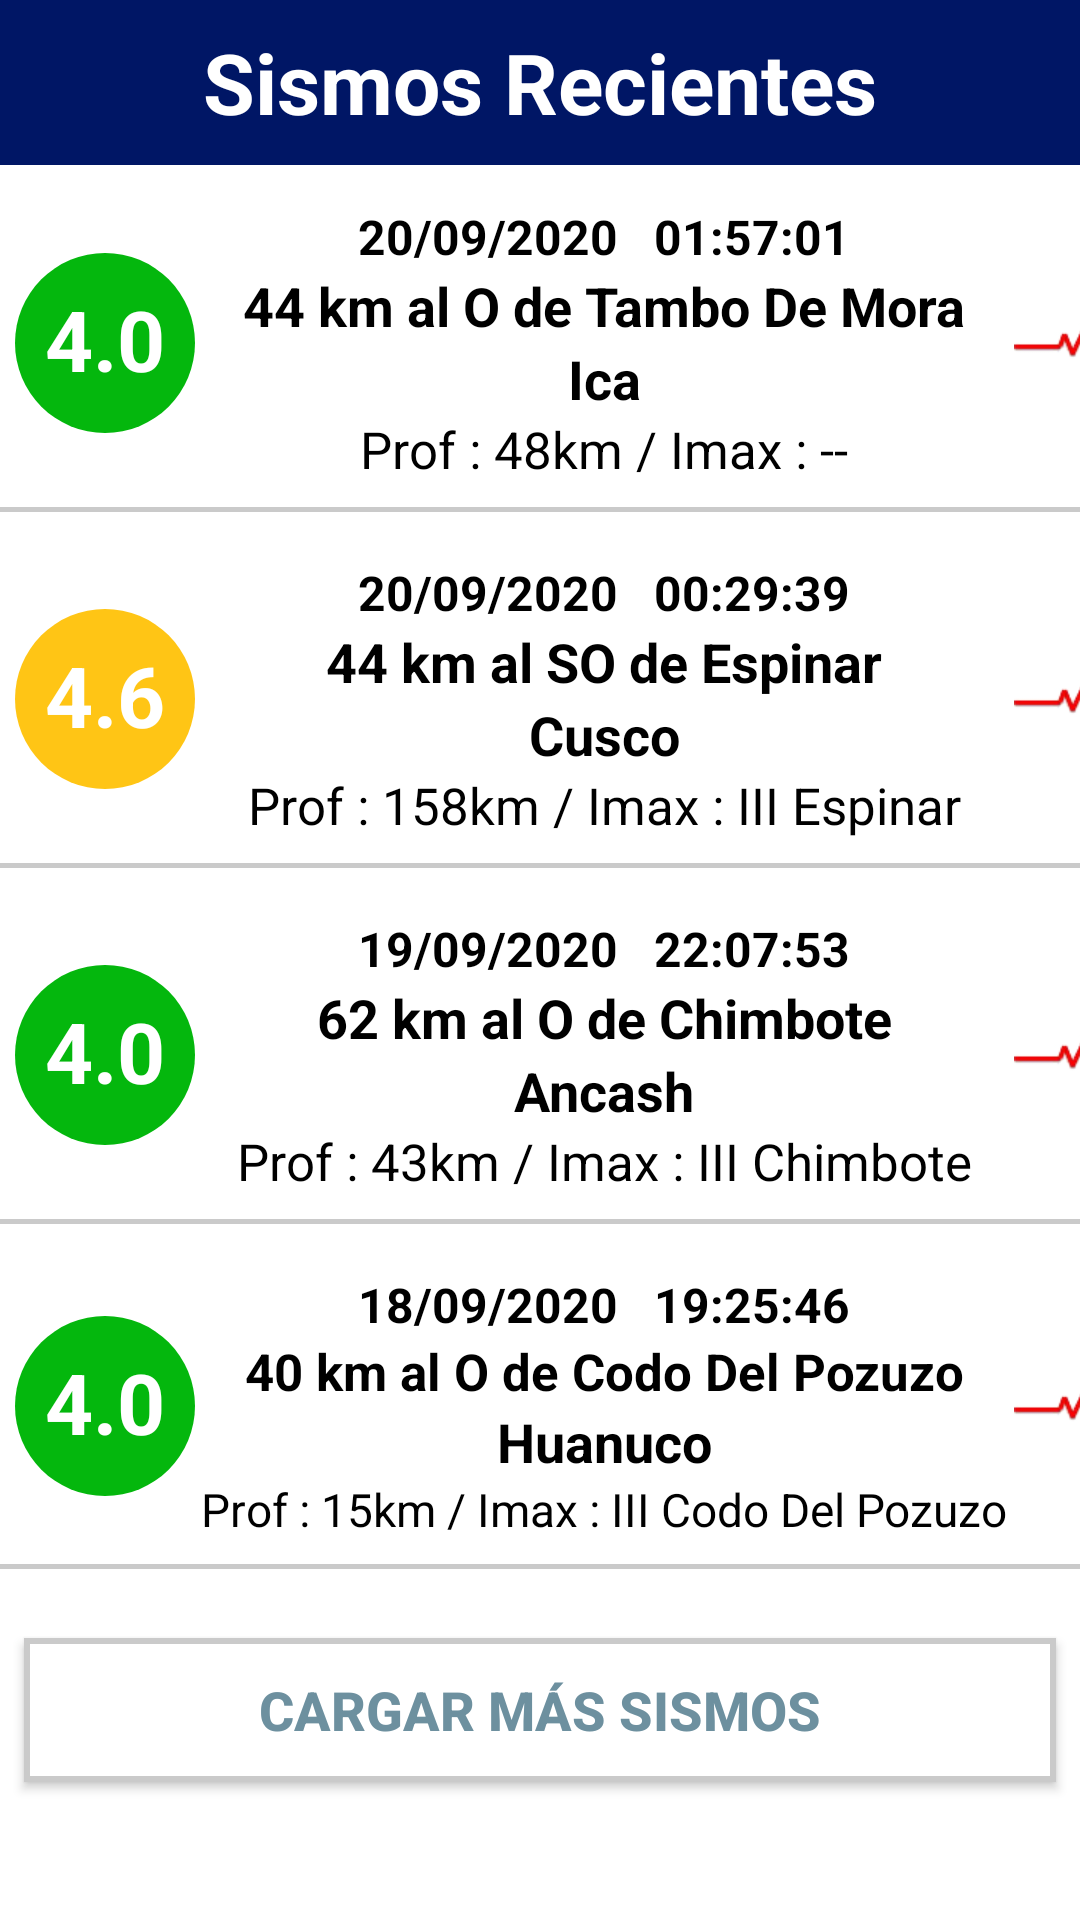

Write the Android layout XML for this screen, with the resource values it uses.
<!-- AndroidManifest.xml: application theme Theme.Tarea07 -->
<!-- res/layout/fragment_sismos.xml -->
<?xml version="1.0" encoding="utf-8"?>
<LinearLayout xmlns:android="http://schemas.android.com/apk/res/android"
    xmlns:tools="http://schemas.android.com/tools"
    android:layout_width="match_parent"
    android:layout_height="match_parent"
    tools:context=".FragmentSismos"
    android:orientation="vertical">

    
    <TextView
        android:layout_width="match_parent"
        android:layout_height="55dp"
        android:background="@color/purple_700"
        android:text="Sismos Recientes"
        android:textSize="28sp"
        android:textStyle="bold"
        android:textColor="@color/white"
        android:gravity="center"
        android:layout_marginBottom="5dp"/>

    <LinearLayout
        android:layout_width="match_parent"
        android:layout_height="wrap_content"
        android:orientation="horizontal"
        android:layout_marginTop="8dp">
        <TextView
            android:layout_width="60dp"
            android:layout_height="60dp"
            android:text="4.0"
            android:textColor="@color/white"
            android:textSize="28sp"
            android:layout_gravity="start|center_vertical"
            android:textStyle="bold"
            android:background="@drawable/circle"
            android:backgroundTint="@color/green"
            android:layout_marginStart="5dp"/>

        <LinearLayout
            android:layout_width="245dp"
            android:layout_height="wrap_content"
            android:orientation="vertical"
            android:layout_marginHorizontal="14dp"
            android:gravity="center">
            <TextView
                android:layout_width="wrap_content"
                android:layout_height="wrap_content"
                android:text="20/09/2020   01:57:01"
                android:textColor="@color/black"
                android:textSize="16sp"
                android:textStyle="bold"/>
            <TextView
                android:layout_width="wrap_content"
                android:layout_height="wrap_content"
                android:text="44 km al O de Tambo De Mora"
                android:textColor="@color/black"
                android:textSize="18sp"
                android:textStyle="bold"/>
            <TextView
                android:layout_width="wrap_content"
                android:layout_height="wrap_content"
                android:text="Ica"
                android:textColor="@color/black"
                android:textSize="18sp"
                android:textStyle="bold"/>
            <TextView
                android:layout_width="wrap_content"
                android:layout_height="wrap_content"
                android:text="Prof : 48km / Imax : --"
                android:textColor="@color/black"
                android:textSize="17sp"/>
        </LinearLayout>

        <ImageView
            android:src="@drawable/icono02"
            android:layout_width="60dp"
            android:layout_height="60dp"
            android:layout_gravity="end|center_vertical"/>
    </LinearLayout>

    <TextView
        android:layout_width="match_parent"
        android:layout_height="1.5dp"
        android:background="@color/gray"
        android:layout_marginVertical="8dp"/>

    <LinearLayout
        android:layout_width="match_parent"
        android:layout_height="wrap_content"
        android:orientation="horizontal"
        android:layout_marginTop="8dp">
        <TextView
            android:layout_width="60dp"
            android:layout_height="60dp"
            android:text="4.6"
            android:textColor="@color/white"
            android:textSize="28sp"
            android:layout_gravity="start|center_vertical"
            android:textStyle="bold"
            android:background="@drawable/circle"
            android:backgroundTint="@color/yellow"
            android:layout_marginStart="5dp"/>

        <LinearLayout
            android:layout_width="245dp"
            android:layout_height="wrap_content"
            android:orientation="vertical"
            android:layout_marginHorizontal="14dp"
            android:gravity="center">
            <TextView
                android:layout_width="wrap_content"
                android:layout_height="wrap_content"
                android:text="20/09/2020   00:29:39"
                android:textColor="@color/black"
                android:textSize="16sp"
                android:textStyle="bold"/>
            <TextView
                android:layout_width="wrap_content"
                android:layout_height="wrap_content"
                android:text="44 km al SO de Espinar"
                android:textColor="@color/black"
                android:textSize="18sp"
                android:textStyle="bold"/>
            <TextView
                android:layout_width="wrap_content"
                android:layout_height="wrap_content"
                android:text="Cusco"
                android:textColor="@color/black"
                android:textSize="18sp"
                android:textStyle="bold"/>
            <TextView
                android:layout_width="wrap_content"
                android:layout_height="wrap_content"
                android:text="Prof : 158km / Imax : III Espinar"
                android:textColor="@color/black"
                android:textSize="17sp"/>
        </LinearLayout>

        <ImageView
            android:src="@drawable/icono02"
            android:layout_width="60dp"
            android:layout_height="60dp"
            android:layout_gravity="end|center_vertical"/>
    </LinearLayout>

    <TextView
        android:layout_width="match_parent"
        android:layout_height="1.5dp"
        android:background="@color/gray"
        android:layout_marginVertical="8dp"/>

    <LinearLayout
        android:layout_width="match_parent"
        android:layout_height="wrap_content"
        android:orientation="horizontal"
        android:layout_marginTop="8dp">
        <TextView
            android:layout_width="60dp"
            android:layout_height="60dp"
            android:text="4.0"
            android:textColor="@color/white"
            android:textSize="28sp"
            android:layout_gravity="start|center_vertical"
            android:textStyle="bold"
            android:background="@drawable/circle"
            android:backgroundTint="@color/green"
            android:layout_marginStart="5dp"/>

        <LinearLayout
            android:layout_width="245dp"
            android:layout_height="wrap_content"
            android:orientation="vertical"
            android:layout_marginHorizontal="14dp"
            android:gravity="center">
            <TextView
                android:layout_width="wrap_content"
                android:layout_height="wrap_content"
                android:text="19/09/2020   22:07:53"
                android:textColor="@color/black"
                android:textSize="16sp"
                android:textStyle="bold"/>
            <TextView
                android:layout_width="wrap_content"
                android:layout_height="wrap_content"
                android:text="62 km al O de Chimbote"
                android:textColor="@color/black"
                android:textSize="18sp"
                android:textStyle="bold"/>
            <TextView
                android:layout_width="wrap_content"
                android:layout_height="wrap_content"
                android:text="Ancash"
                android:textColor="@color/black"
                android:textSize="18sp"
                android:textStyle="bold"/>
            <TextView
                android:layout_width="wrap_content"
                android:layout_height="wrap_content"
                android:text="Prof : 43km / Imax : III Chimbote"
                android:textColor="@color/black"
                android:textSize="17sp"/>
        </LinearLayout>

        <ImageView
            android:src="@drawable/icono02"
            android:layout_width="60dp"
            android:layout_height="60dp"
            android:layout_gravity="end|center_vertical"/>
    </LinearLayout>

    <TextView
        android:layout_width="match_parent"
        android:layout_height="1.5dp"
        android:background="@color/gray"
        android:layout_marginVertical="8dp"/>

    <LinearLayout
        android:layout_width="match_parent"
        android:layout_height="wrap_content"
        android:orientation="horizontal"
        android:layout_marginTop="8dp">
        <TextView
            android:layout_width="60dp"
            android:layout_height="60dp"
            android:text="4.0"
            android:textColor="@color/white"
            android:textSize="28sp"
            android:layout_gravity="start|center_vertical"
            android:textStyle="bold"
            android:background="@drawable/circle"
            android:backgroundTint="@color/green"
            android:layout_marginStart="5dp"/>

        <LinearLayout
            android:layout_width="273dp"
            android:layout_height="wrap_content"
            android:orientation="vertical"
            android:gravity="center">
            <TextView
                android:layout_width="wrap_content"
                android:layout_height="wrap_content"
                android:text="18/09/2020   19:25:46"
                android:textColor="@color/black"
                android:textSize="16sp"
                android:textStyle="bold"/>
            <TextView
                android:layout_width="wrap_content"
                android:layout_height="wrap_content"
                android:text="40 km al O de Codo Del Pozuzo"
                android:textColor="@color/black"
                android:textSize="17sp"
                android:textStyle="bold"/>
            <TextView
                android:layout_width="wrap_content"
                android:layout_height="wrap_content"
                android:text="Huanuco"
                android:textColor="@color/black"
                android:textSize="18sp"
                android:textStyle="bold"/>
            <TextView
                android:layout_width="wrap_content"
                android:layout_height="wrap_content"
                android:text="Prof : 15km / Imax : III Codo Del Pozuzo"
                android:textColor="@color/black"
                android:textSize="15.4sp"/>
        </LinearLayout>

        <ImageView
            android:src="@drawable/icono02"
            android:layout_width="60dp"
            android:layout_height="60dp"
            android:layout_gravity="end|center_vertical"/>
    </LinearLayout>

    <TextView
        android:layout_width="match_parent"
        android:layout_height="1.5dp"
        android:background="@color/gray"
        android:layout_marginVertical="8dp"/>

    <android.widget.Button
        android:layout_width="match_parent"
        android:layout_height="wrap_content"
        android:text="CARGAR MÁS SISMOS"
        android:background="@drawable/borde_button"
        android:textColor="@color/blue2"
        android:textStyle="bold"
        android:textSize="18sp"
        android:layout_marginHorizontal="8dp"
        android:layout_marginTop="15dp"/>

</LinearLayout>
<!-- resources referenced by this layout -->
<resources>
  <color name="black">#FF000000</color>
  <color name="blue2">#6D909F</color>
  <color name="gray">#CACACA</color>
  <color name="green">#04b70d</color>
  <color name="purple_700">#001665</color>
  <color name="white">#FFFFFFFF</color>
  <color name="yellow">#FFC515</color>
  <!-- drawable borde_button (drawable) -->
  <?xml version="1.0" encoding="utf-8"?>
  <shape xmlns:android="http://schemas.android.com/apk/res/android">
      <solid android:color="@color/white"/>
      <stroke android:color="@color/gray"
          android:width="2dp"/>
  </shape>
  <!-- drawable circle (drawable) -->
  <?xml version="1.0" encoding="utf-8"?>
  <shape xmlns:android="http://schemas.android.com/apk/res/android" android:shape="oval">
      <solid android:color="#002d59"/>
      <padding android:bottom="10dp" android:left="10dp" android:right="10dp" android:top="10dp"/>
      <size android:width="30dp" android:height="30dp"/>
  </shape>
  <!-- drawable icono02: png bitmap (drawable, 20895 bytes) -->
  <style name="Theme.Tarea07" parent="Theme.MaterialComponents.DayNight.NoActionBar">
          
          <item name="colorPrimary">@color/purple_500</item>
          <item name="colorPrimaryVariant">@color/purple_700</item>
          <item name="colorOnPrimary">@color/white</item>
          
          <item name="colorSecondary">@color/teal_200</item>
          <item name="colorSecondaryVariant">@color/teal_700</item>
          <item name="colorOnSecondary">@color/black</item>
          
          <item name="android:statusBarColor" tools:targetApi="l">?attr/colorPrimaryVariant</item>
          
      </style>
  <color name="purple_500">#FF6200EE</color>
  <color name="teal_200">#001665</color>
  <color name="teal_700">#FF018786</color>
</resources>
